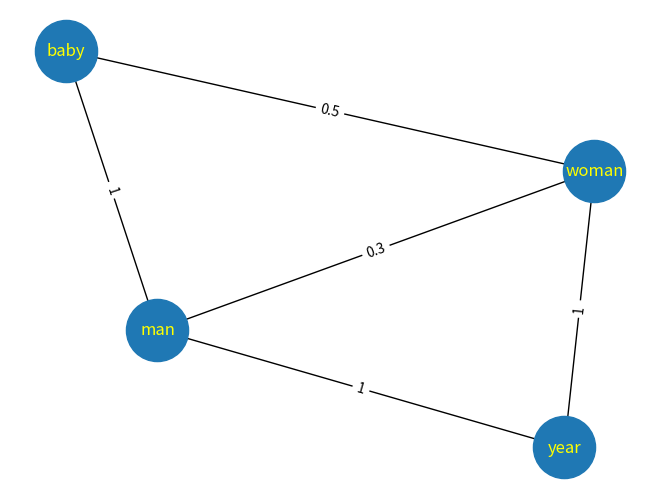

Source code (Python):
import matplotlib.pyplot as plt
import networkx as nx

G = nx.Graph()

G.add_edge('man','baby',weight=1)
G.add_edge('baby','woman',weight=0.5)
G.add_edge('man','woman',weight=0.3)
G.add_edge('woman','year',weight=1)
G.add_edge('year','man',weight=1)

edge_labels = nx.get_edge_attributes(G,'weight')
print(edge_labels)

pos = nx.spring_layout(G)
nx.draw(G,pos,with_labels=True,font_color='yellow',node_size=2000)
nx.draw_networkx_edge_labels(G,pos,edge_labels=edge_labels)
plt.show()
